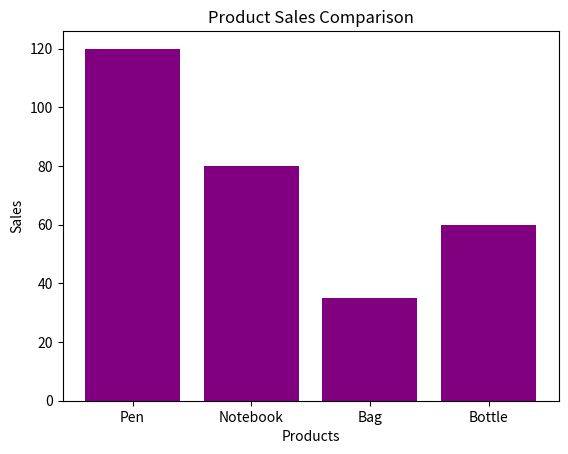

Generate this figure with matplotlib:
"""
Q8. — Application
A shop has the following product sales:
products = ["Pen", "Notebook", "Bag", "Bottle"]
sales = [120, 80, 35, 60]
Create a visualization that makes it easy to compare the sales of the four products.
Then make the graph readable by adding an appropriate title and labels.
"""

import matplotlib.pyplot as plt

products = ["Pen", "Notebook", "Bag", "Bottle"]
sales = [120, 80, 35, 60]

plt.bar(products, sales, color='purple')
plt.xlabel('Products')
plt.ylabel('Sales')
plt.title('Product Sales Comparison')
plt.show()
